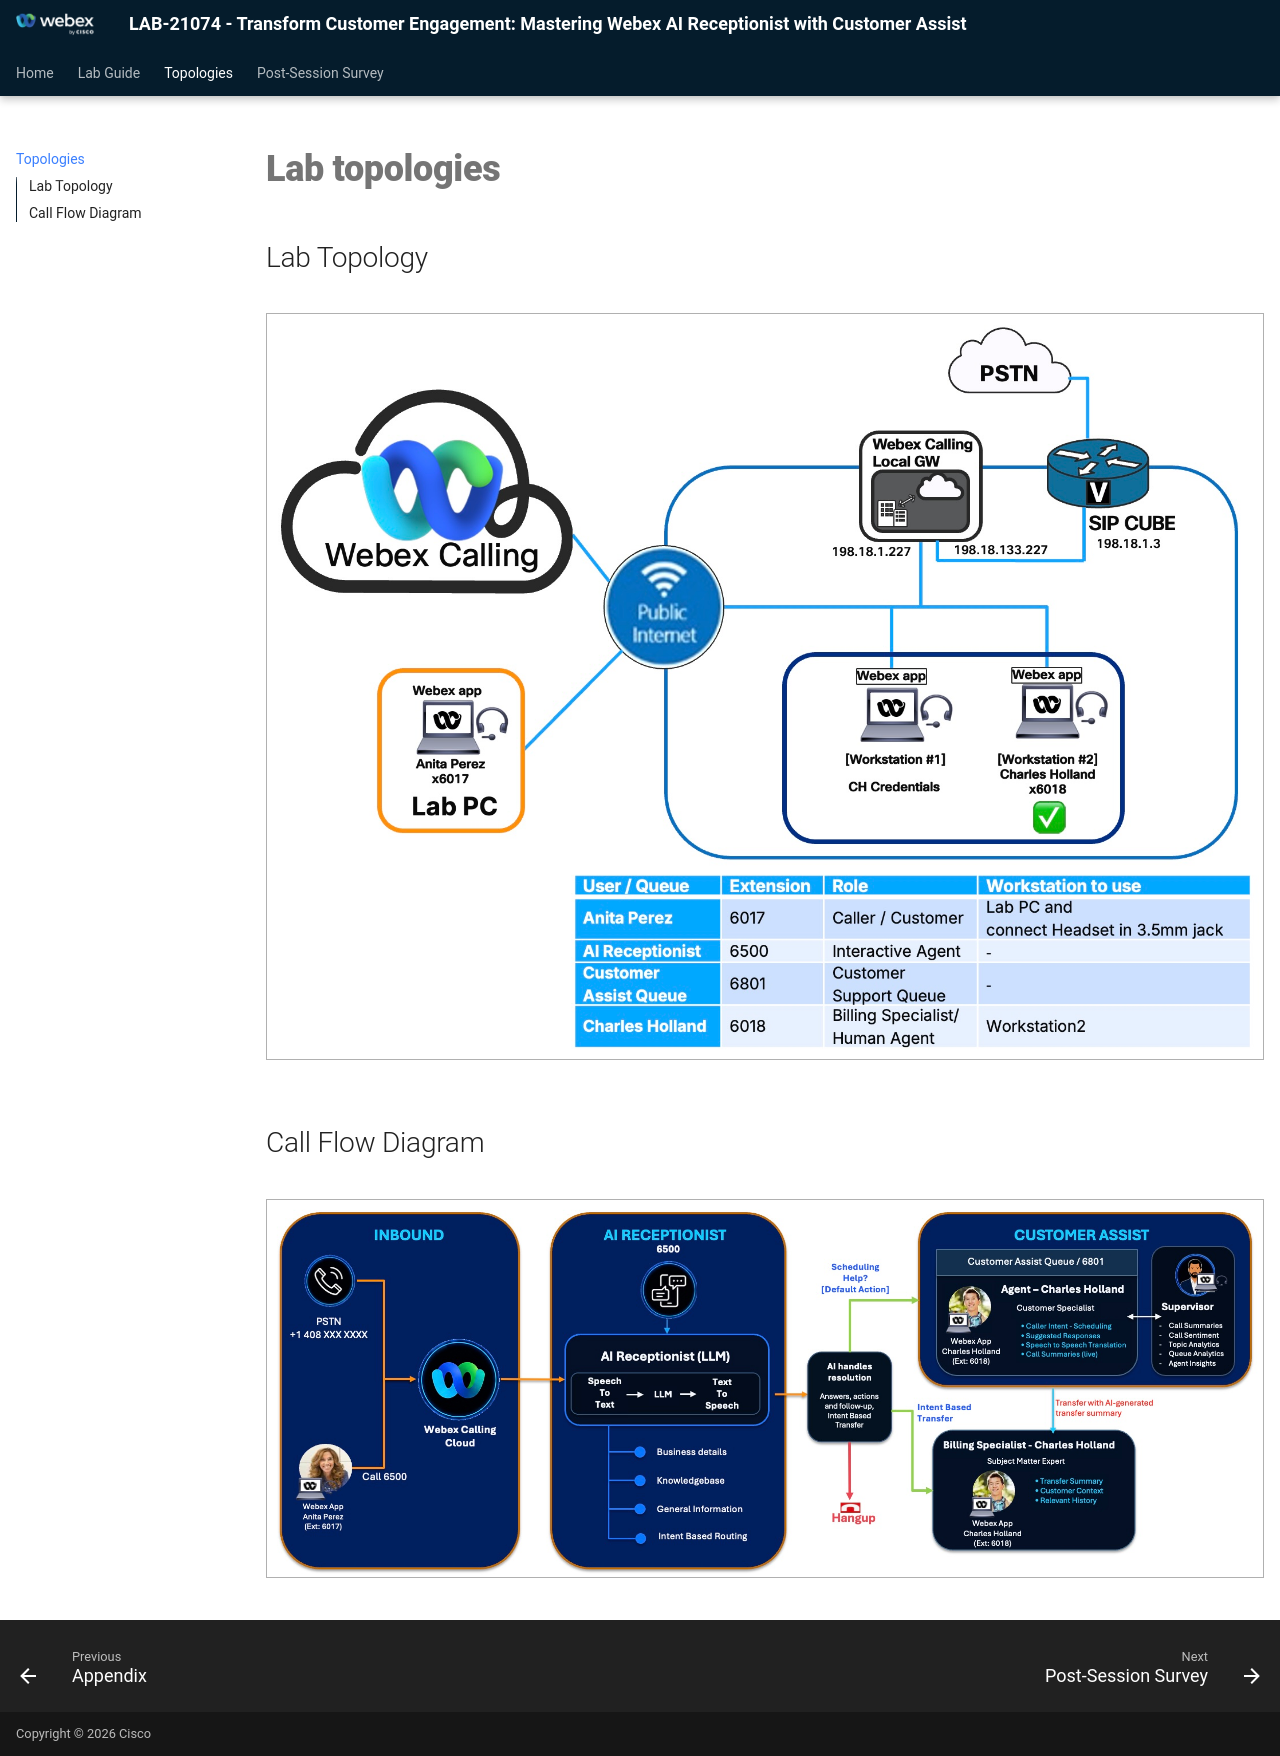

repository: WebexCC-SA/LAB-21074 · page: topologies/index.html · generator: mkdocs

# Lab topologies

## Lab Topology

<figure markdown>
  ![Lab Topology](./assets/lab-topology.jpg){ .bordered }
</figure>

## Call Flow Diagram

<figure markdown>
  ![Call Flow Diagram](./assets/call-flow-diagram.jpg){ .bordered }
</figure>
